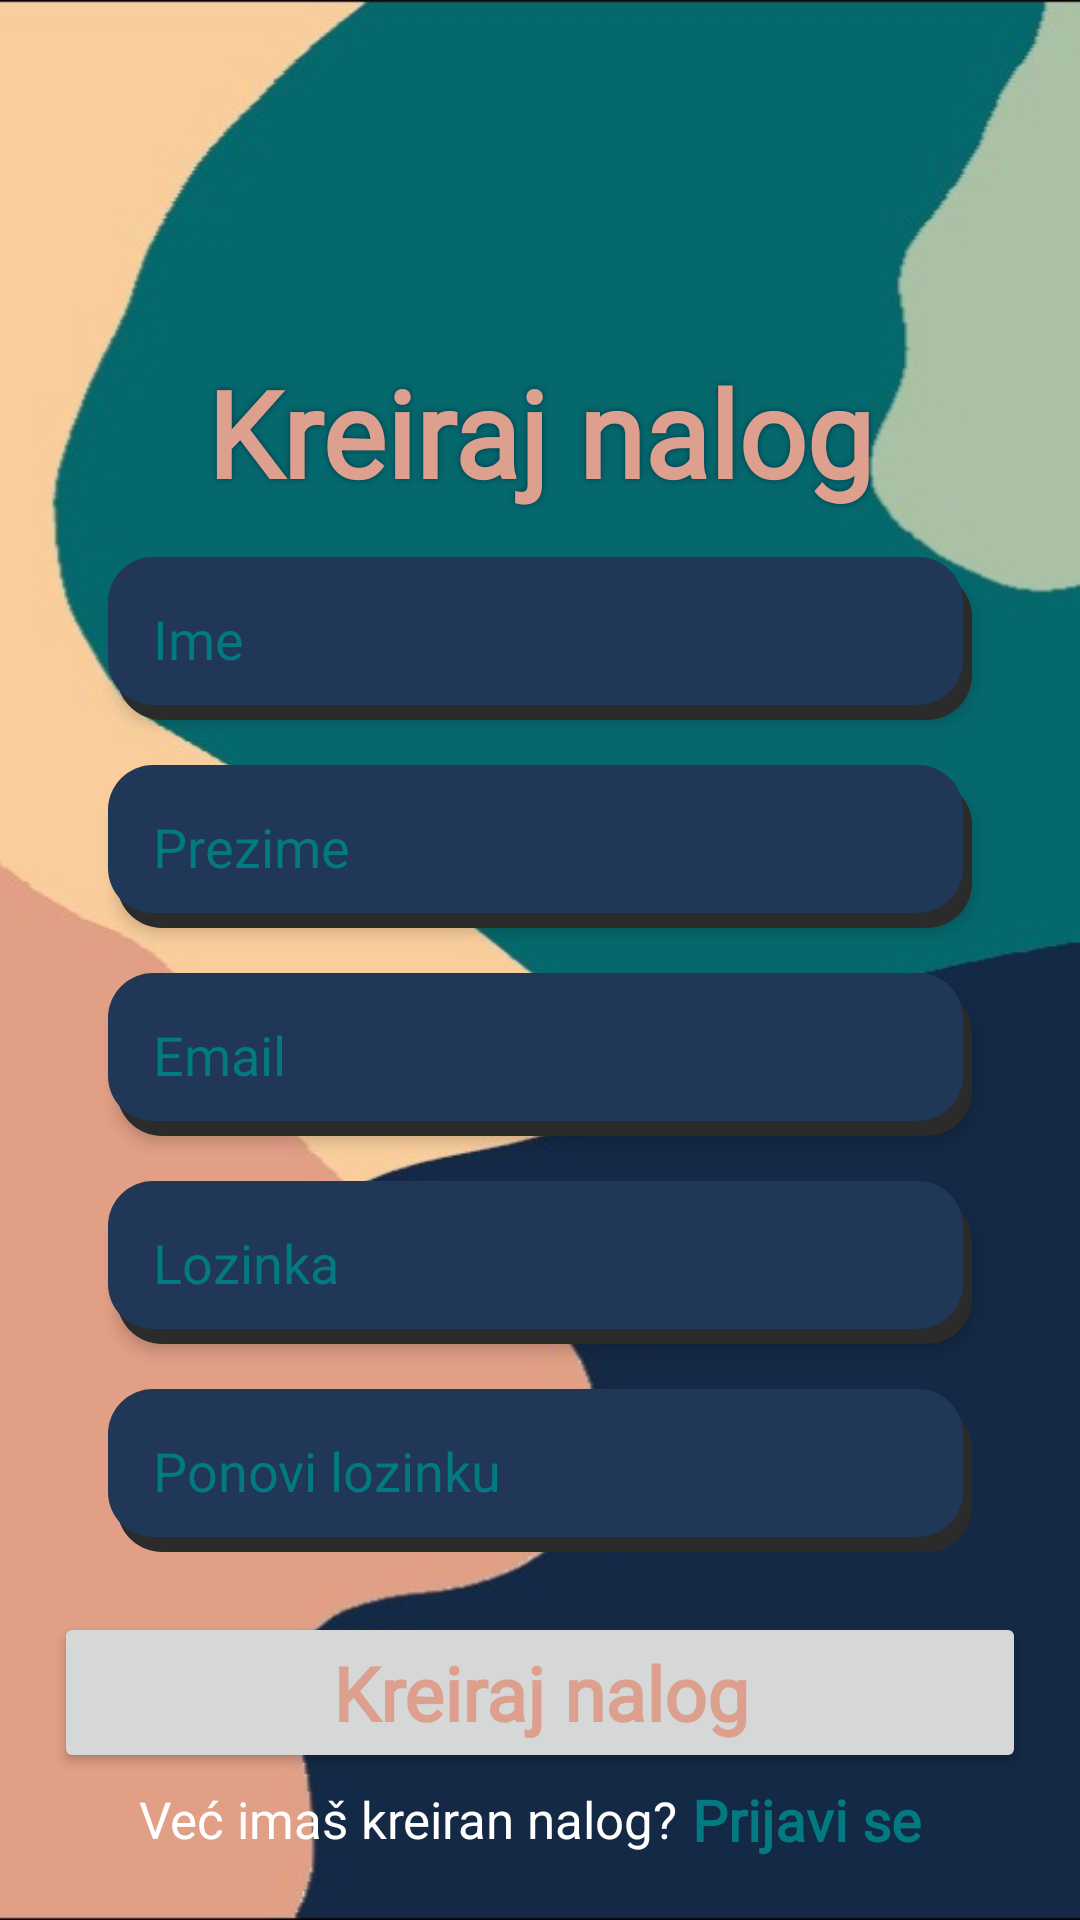

Layout XML and referenced resources for this Android screen:
<!-- AndroidManifest.xml: application theme Theme.CanvasGalerija -->
<!-- res/layout/activity_registration.xml -->
<?xml version="1.0" encoding="utf-8"?>
<androidx.constraintlayout.widget.ConstraintLayout xmlns:android="http://schemas.android.com/apk/res/android"
    xmlns:app="http://schemas.android.com/apk/res-auto"
    xmlns:tools="http://schemas.android.com/tools"
    android:layout_width="match_parent"
    android:layout_height="match_parent"
    tools:context=".activities.RegistrationActivity"
    android:background="@drawable/reg1">

    <TextView
        android:id="@+id/textView"
        android:layout_width="wrap_content"
        android:layout_height="wrap_content"
        android:fontFamily="@font/aclonica"
        android:text="Kreiraj nalog"
        android:shadowColor="@color/darkblue"
        android:shadowRadius="5"
        android:textColor="@color/prljavoroza"
        android:textSize="40sp"
        android:textStyle="bold"
        app:layout_constraintBottom_toBottomOf="parent"
        app:layout_constraintEnd_toEndOf="parent"
        app:layout_constraintStart_toStartOf="parent"
        app:layout_constraintTop_toTopOf="parent"
        app:layout_constraintVertical_bias="0.2" />

    <EditText
        android:singleLine="true"
        android:id="@+id/firstname"
        android:layout_width="0dp"
        android:layout_height="wrap_content"
        android:layout_marginTop="15dp"
        android:background="@drawable/edit_text_bg"
        android:elevation="3dp"
        android:hint="Ime"
        android:textColor="@color/prljavoroza"
        android:textColorHint="@color/plavozelena"
        android:padding="15dp"
        app:layout_constraintEnd_toEndOf="parent"
        app:layout_constraintStart_toStartOf="parent"
        app:layout_constraintTop_toBottomOf="@+id/textView"
        app:layout_constraintWidth_percent=".8" />

    <EditText
        android:singleLine="true"
        android:id="@+id/lastname"
        android:layout_width="0dp"
        android:layout_height="wrap_content"
        android:background="@drawable/edit_text_bg"
        android:elevation="3dp"
        android:layout_marginTop="15dp"
        android:hint="Prezime"
        android:textColor="@color/prljavoroza"
        android:textColorHint="@color/plavozelena"
        android:padding="15dp"
        app:layout_constraintEnd_toEndOf="parent"
        app:layout_constraintStart_toStartOf="parent"
        app:layout_constraintTop_toBottomOf="@+id/firstname"
        app:layout_constraintWidth_percent=".8" />

    <EditText
        android:singleLine="true"
        android:id="@+id/email"
        android:layout_width="0dp"
        android:layout_height="wrap_content"
        android:background="@drawable/edit_text_bg"
        android:elevation="3dp"
        android:hint="Email"
        android:textColor="@color/prljavoroza"
        android:textColorHint="@color/plavozelena"
        android:padding="15dp"
        android:layout_marginTop="15dp"
        app:layout_constraintEnd_toEndOf="parent"
        app:layout_constraintStart_toStartOf="parent"
        app:layout_constraintTop_toBottomOf="@+id/lastname"
        app:layout_constraintWidth_percent=".8" />

    <EditText
        android:singleLine="true"
        android:id="@+id/password"
        android:layout_width="0dp"
        android:layout_height="wrap_content"
        android:background="@drawable/edit_text_bg"
        android:elevation="3dp"
        android:hint="Lozinka"
        android:textColor="@color/prljavoroza"
        android:inputType="textPassword"
        android:textColorHint="@color/plavozelena"
        android:padding="15dp"
        android:layout_marginTop="15dp"
        app:layout_constraintEnd_toEndOf="parent"
        app:layout_constraintStart_toStartOf="parent"
        app:layout_constraintTop_toBottomOf="@+id/email"
        app:layout_constraintWidth_percent=".8" />

    <EditText
        android:singleLine="true"
        android:id="@+id/repeatpassword"
        android:layout_width="0dp"
        android:layout_height="wrap_content"
        android:background="@drawable/edit_text_bg"
        android:hint="Ponovi lozinku"
        android:inputType="textPassword"
        android:textColorHint="@color/plavozelena"
        android:textColor="@color/prljavoroza"
        android:padding="15dp"
        android:layout_marginTop="15dp"
        app:layout_constraintEnd_toEndOf="parent"
        app:layout_constraintStart_toStartOf="parent"
        app:layout_constraintTop_toBottomOf="@+id/password"
        app:layout_constraintWidth_percent=".8" />

    <Button
        android:id="@+id/button"
        android:layout_width="0dp"
        android:layout_height="wrap_content"
        android:layout_marginTop="20dp"
        android:text="Kreiraj nalog"
        android:textAllCaps="false"
        android:textColor="@color/prljavoroza"
        android:fontFamily="@font/aclonica"
        android:textSize="25dp"
        android:textStyle="bold"
        app:layout_constraintEnd_toEndOf="parent"
        app:layout_constraintStart_toStartOf="parent"
        app:layout_constraintWidth_percent="0.9"
        app:layout_constraintTop_toBottomOf="@+id/repeatpassword"
        android:onClick="register"/>

    <TextView
        android:id="@+id/textView2"
        android:layout_width="wrap_content"
        android:layout_height="wrap_content"
        android:layout_marginTop="4dp"
        android:text="Već imaš kreiran nalog?"
        android:textColor="@color/white"
        android:textSize="17sp"
        app:layout_constraintEnd_toEndOf="@+id/repeatpassword"
        app:layout_constraintHorizontal_bias="0.095"
        app:layout_constraintStart_toStartOf="@+id/repeatpassword"
        app:layout_constraintTop_toBottomOf="@+id/button" />

    <TextView
        android:layout_width="wrap_content"
        android:layout_height="wrap_content"
        android:text=" Prijavi se"
        android:textColor="@color/plavozelena"
        android:textSize="19sp"
        android:textStyle="bold"
        android:fontFamily="@font/aclonica"
        app:layout_constraintBottom_toBottomOf="@+id/textView2"
        app:layout_constraintStart_toEndOf="@+id/textView2"
        app:layout_constraintTop_toTopOf="@+id/textView2"
        android:onClick="login"/>

</androidx.constraintlayout.widget.ConstraintLayout>
<!-- resources referenced by this layout -->
<resources>
  <color name="darkblue">#01394c</color>
  <color name="plavozelena">#037981</color>
  <color name="prljavoroza">#dda08e</color>
  <color name="white">#FFFFFFFF</color>
  <!-- drawable edit_text_bg (drawable) -->
  <?xml version="1.0" encoding="utf-8"?>
  <layer-list xmlns:android="http://schemas.android.com/apk/res/android">
      <item android:left="3dp" android:top="5dp">
          <shape>
              <solid android:color="#2b2b2b" />
              <corners android:radius="15dp" />
          </shape>
      </item>
          
      <item android:bottom="5dp" android:right="3dp">
      <shape>
          <solid android:color="@color/plavolila" />
          <corners android:radius="15dp" />
      </shape>
      </item>
  </layer-list>
  <!-- drawable reg1: jpg bitmap (drawable, 23405 bytes) -->
  <style name="Theme.CanvasGalerija" parent="Theme.MaterialComponents.DayNight.NoActionBar">
          Primary brand color.
          <item name="colorPrimary">@color/purple_500</item>
          <item name="colorPrimaryVariant">@color/purple_700</item>
          <item name="colorOnPrimary">@color/white</item>
           
          <item name="colorSecondary">@color/teal_200</item>
          <item name="colorSecondaryVariant">@color/teal_700</item>
          <item name="colorOnSecondary">@color/black</item>
          
          <item name="android:statusBarColor" tools:targetApi="l">?attr/colorPrimaryVariant</item>
          
      </style>
  <color name="plavolila">#213757</color>
  <color name="purple_500">#9ccfc7</color>
  <color name="purple_700">#FF3700B3</color>
  <color name="teal_200">#FF03DAC5</color>
  <color name="teal_700">#FF018786</color>
  <color name="black">#FF000000</color>
</resources>
